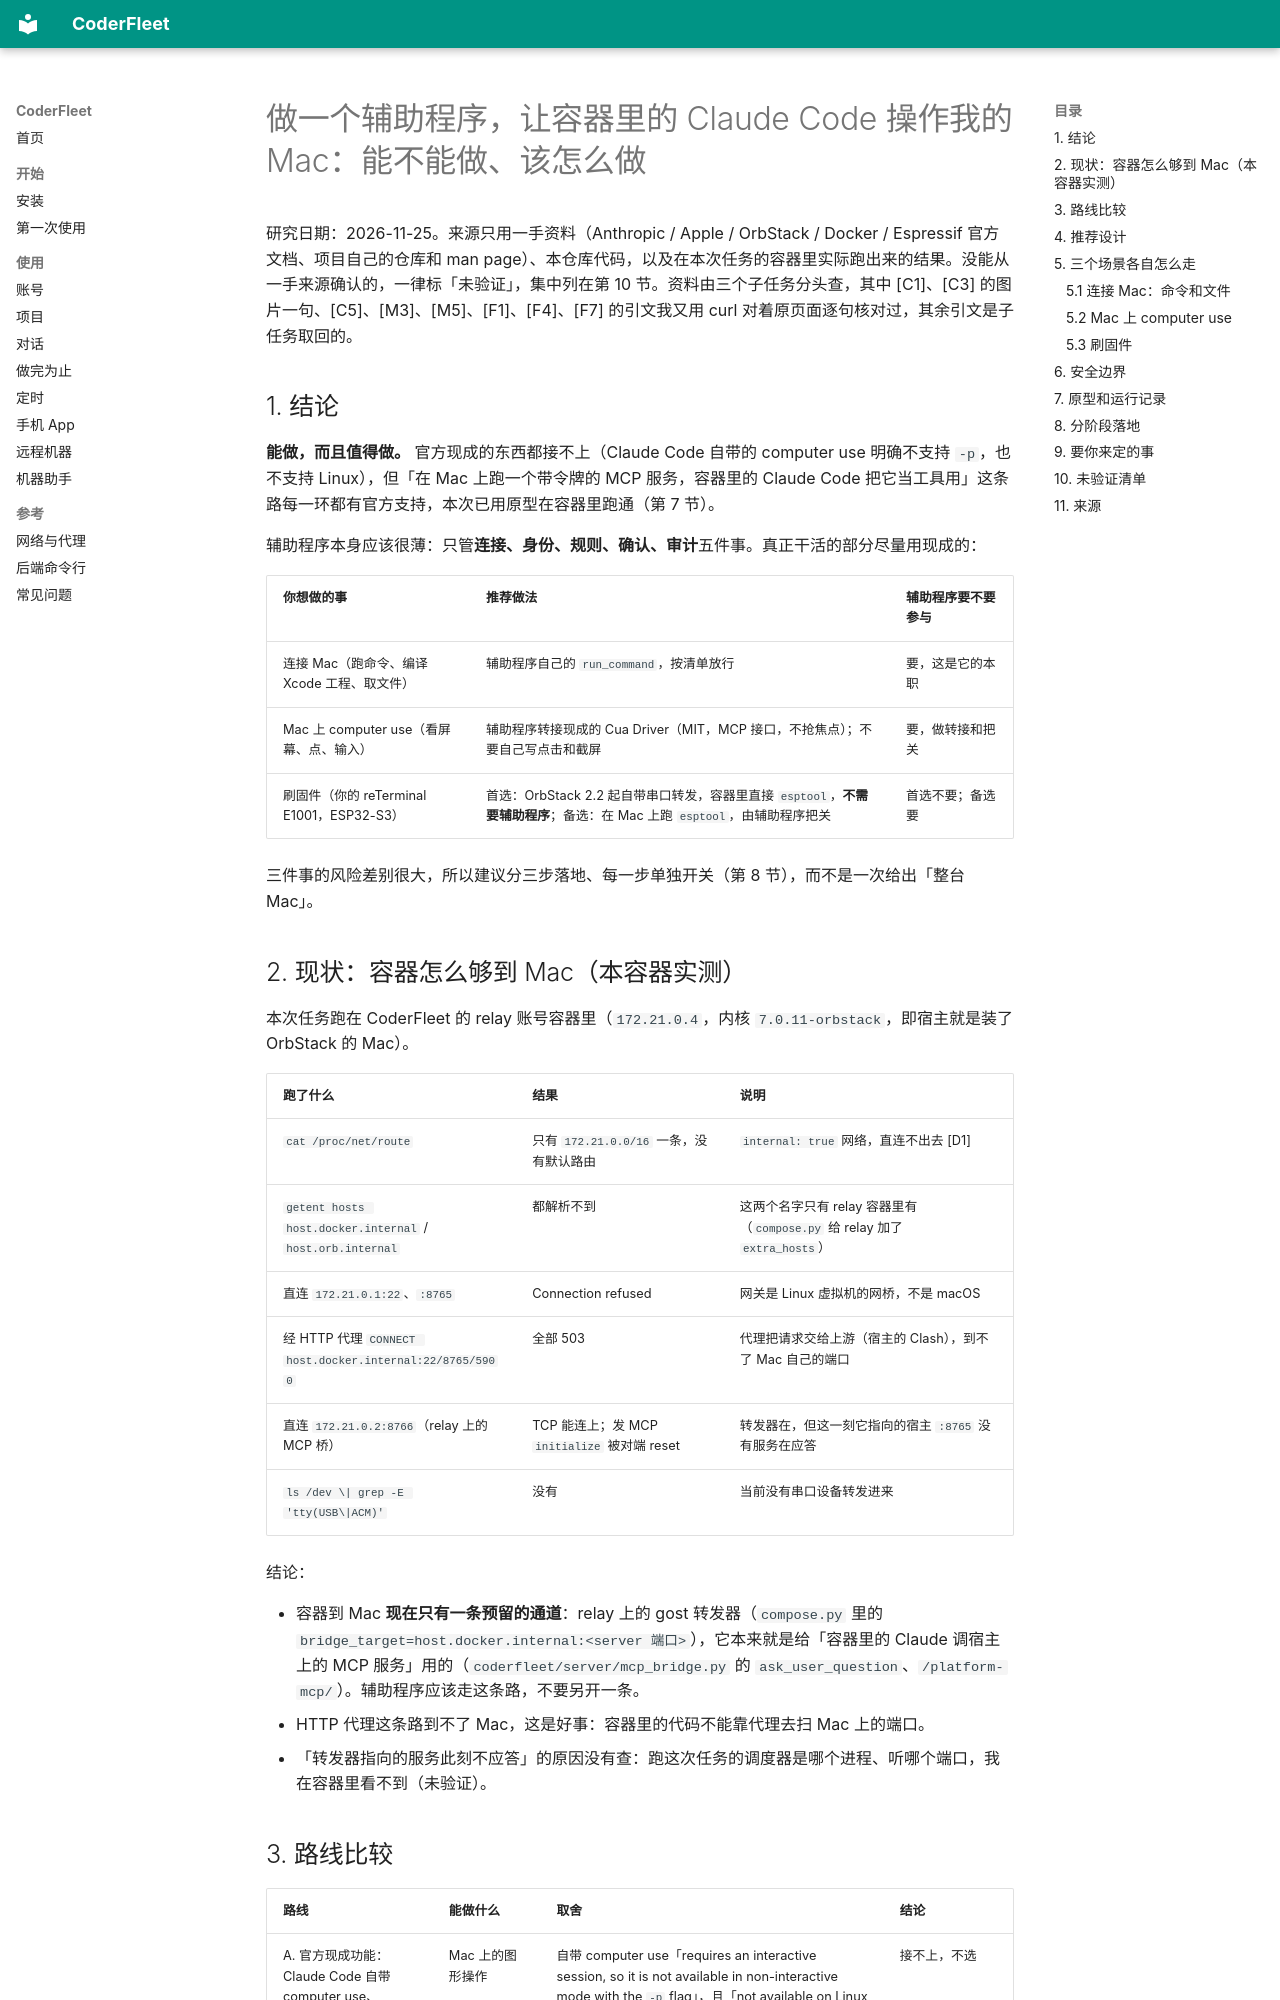

repository: zhchxiao123/coderfleet · page: research/mac-helper-for-container-agents-20261125/index.html · generator: mkdocs

# 做一个辅助程序，让容器里的 Claude Code 操作我的 Mac：能不能做、该怎么做

研究日期：2026-11-25。来源只用一手资料（Anthropic / Apple / OrbStack / Docker / Espressif 官方文档、项目自己的仓库和 man page）、本仓库代码，以及在本次任务的容器里实际跑出来的结果。没能从一手来源确认的，一律标「未验证」，集中列在第 10 节。资料由三个子任务分头查，其中 [C1]、[C3] 的图片一句、[C5]、[M3]、[M5]、[F1]、[F4]、[F7] 的引文我又用 curl 对着原页面逐句核对过，其余引文是子任务取回的。

## 1. 结论

**能做，而且值得做。** 官方现成的东西都接不上（Claude Code 自带的 computer use 明确不支持 `-p`，也不支持 Linux），但「在 Mac 上跑一个带令牌的 MCP 服务，容器里的 Claude Code 把它当工具用」这条路每一环都有官方支持，本次已用原型在容器里跑通（第 7 节）。

辅助程序本身应该很薄：只管**连接、身份、规则、确认、审计**五件事。真正干活的部分尽量用现成的：

| 你想做的事 | 推荐做法 | 辅助程序要不要参与 |
|---|---|---|
| 连接 Mac（跑命令、编译 Xcode 工程、取文件） | 辅助程序自己的 `run_command`，按清单放行 | 要，这是它的本职 |
| Mac 上 computer use（看屏幕、点、输入） | 辅助程序转接现成的 Cua Driver（MIT，MCP 接口，不抢焦点）；不要自己写点击和截屏 | 要，做转接和把关 |
| 刷固件（你的 reTerminal E1001，ESP32-S3） | 首选：OrbStack 2.2 起自带串口转发，容器里直接 `esptool`，**不需要辅助程序**；备选：在 Mac 上跑 `esptool`，由辅助程序把关 | 首选不要；备选要 |

三件事的风险差别很大，所以建议分三步落地、每一步单独开关（第 8 节），而不是一次给出「整台 Mac」。

## 2. 现状：容器怎么够到 Mac（本容器实测）

本次任务跑在 CoderFleet 的 relay 账号容器里（`172.21.0.4`，内核 `7.0.11-orbstack`，即宿主就是装了 OrbStack 的 Mac）。

| 跑了什么 | 结果 | 说明 |
|---|---|---|
| `cat /proc/net/route` | 只有 `172.21.0.0/16` 一条，没有默认路由 | `internal: true` 网络，直连不出去 [D1] |
| `getent hosts host.docker.internal` / `host.orb.internal` | 都解析不到 | 这两个名字只有 relay 容器里有（`compose.py` 给 relay 加了 `extra_hosts`） |
| 直连 `172.21.0.1:22`、`:8765` | Connection refused | 网关是 Linux 虚拟机的网桥，不是 macOS |
| 经 HTTP 代理 `CONNECT host.docker.internal:22/8765/5900` | 全部 503 | 代理把请求交给上游（宿主的 Clash），到不了 Mac 自己的端口 |
| 直连 `172.21.0.2:8766`（relay 上的 MCP 桥） | TCP 能连上；发 MCP `initialize` 被对端 reset | 转发器在，但这一刻它指向的宿主 `:8765` 没有服务在应答 |
| `ls /dev \| grep -E 'tty(USB\|ACM)'` | 没有 | 当前没有串口设备转发进来 |

结论：

- 容器到 Mac **现在只有一条预留的通道**：relay 上的 gost 转发器（`compose.py` 里的 `bridge_target=host.docker.internal:<server 端口>`），它本来就是给「容器里的 Claude 调宿主上的 MCP 服务」用的（`coderfleet/server/mcp_bridge.py` 的 `ask_user_question`、`/platform-mcp/`）。辅助程序应该走这条路，不要另开一条。
- HTTP 代理这条路到不了 Mac，这是好事：容器里的代码不能靠代理去扫 Mac 上的端口。
- 「转发器指向的服务此刻不应答」的原因没有查：跑这次任务的调度器是哪个进程、听哪个端口，我在容器里看不到（未验证）。
